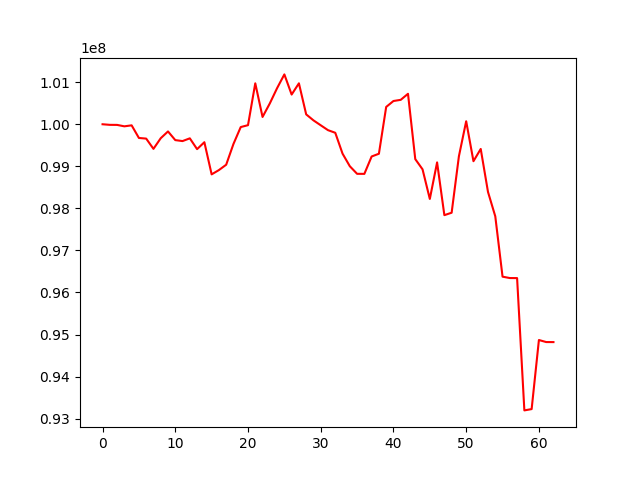

The data file committed next to this chart (first rows):
, 0
0, 100000000
1, 99986058
2, 99984725
3, 99950821
4, 99974311
5, 99674027
6, 99659121
7, 99415157
8, 99667838
9, 99829159
10, 99623058
11, 99600039
12, 99665368
13, 99408198
14, 99573105
15, 98808618
16, 98910436
17, 99037727
18, 99531111
19, 99933234
20, 99978205
21, 100973951
22, 100173571
23, 100495715
24, 100858691
25, 101185729
26, 100706655
27, 100973621
28, 100234981
29, 100092867
30, 99975812
31, 99859738
32, 99797405
33, 99301460
34, 99002053
35, 98821497
36, 98820250
37, 99233515
38, 99299099
39, 100411797
40, 100552949
41, 100580890
42, 100724624
43, 99170727
44, 98928040
45, 98223975
46, 99092781
47, 97838456
48, 97896266
49, 99239594
50, 100071584
51, 99121351
52, 99412698
53, 98390125
54, 97811297
55, 96375609
56, 96342705
57, 96341499
58, 93195300
59, 93226539
... 3 more rows
